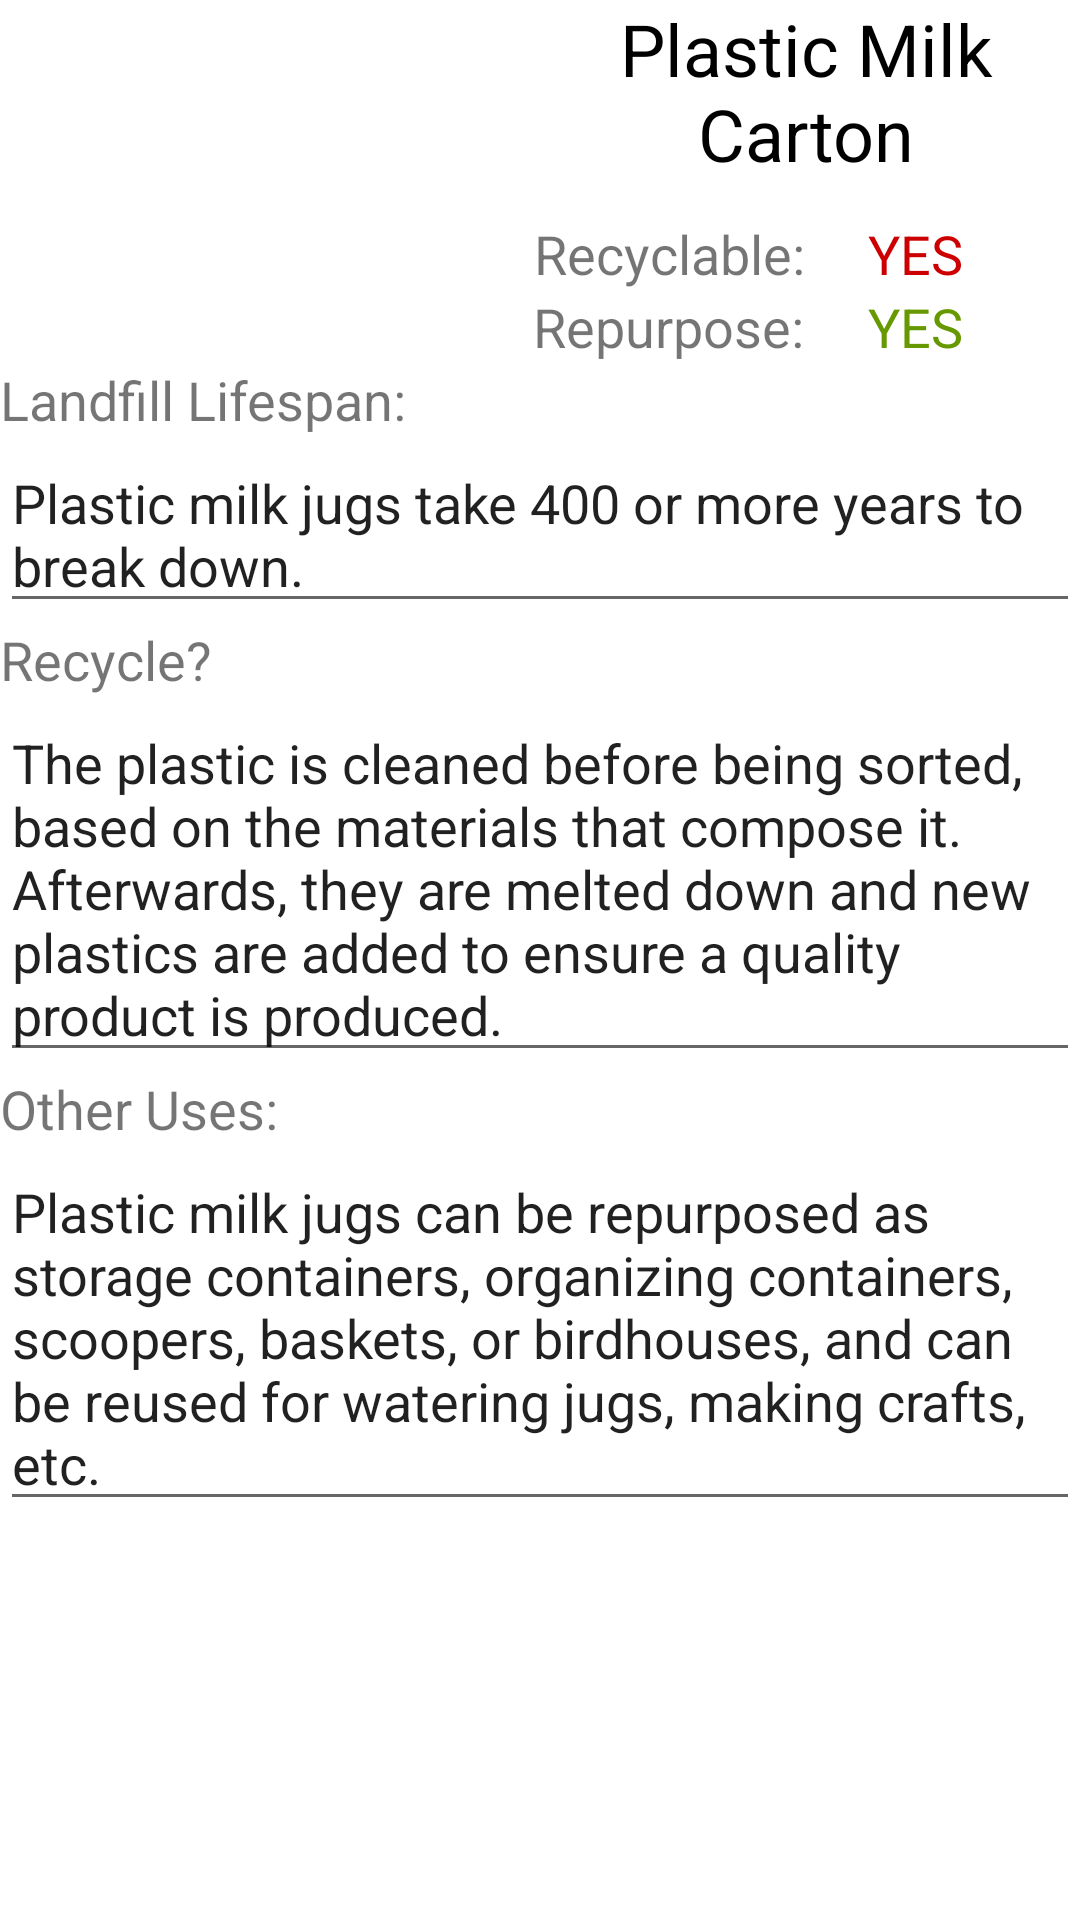

This screen was rendered from an Android layout file. Write that file and the resources it references.
<!-- AndroidManifest.xml: application theme AppTheme -->
<!-- res/layout/activity_plastic_milk_carton.xml -->
<?xml version="1.0" encoding="utf-8"?>
<RelativeLayout xmlns:android="http://schemas.android.com/apk/res/android"
    xmlns:app="http://schemas.android.com/apk/res-auto"
    xmlns:tools="http://schemas.android.com/tools"
    android:layout_width="match_parent"
    android:layout_height="match_parent"
    android:background="@color/whiteish"
    android:orientation="vertical"
    android:weightSum="1"
    tools:context="com.smilingrobotics.currentptk.PaperCupActivity">

    <ImageView
        android:id="@+id/imageView"
        android:layout_width="156dp"
        android:layout_height="109dp"
        android:layout_alignParentTop="true"
        android:layout_marginEnd="83dp"
        android:layout_marginRight="83dp"
        android:layout_marginTop="12dp"
        android:layout_toLeftOf="@+id/textView6"
        android:layout_toStartOf="@+id/textView6"
        android:src="@drawable/plasticmilkcarton" />

    <TextView
        android:id="@+id/textView2"

        android:layout_width="match_parent"
        android:layout_height="wrap_content"
        android:layout_alignParentLeft="true"
        android:layout_alignParentStart="true"
        android:layout_below="@+id/imageView"
        android:layout_weight="0.32"
        android:text="Landfill Lifespan:"
        android:textSize="18sp" />

    <EditText
        android:id="@+id/editText2"
        android:layout_width="match_parent"
        android:layout_height="wrap_content"
        android:layout_alignParentLeft="true"
        android:layout_alignParentStart="true"
        android:layout_below="@+id/textView2"
        android:editable="false"
        android:ems="10"
        android:inputType="none"
        android:scrollbars="vertical"
        android:text="Plastic milk jugs take 400 or more years to break down." />

    <TextView
        android:id="@+id/textView5"
        android:layout_width="wrap_content"
        android:layout_height="wrap_content"
        android:layout_alignParentEnd="true"
        android:layout_alignParentRight="true"
        android:layout_alignParentTop="true"
        android:layout_toEndOf="@+id/imageView"
        android:layout_toRightOf="@+id/imageView"
        android:text="Plastic Milk Carton"
        android:textAlignment="center"
        android:textColor="@android:color/black"
        android:textSize="24sp" />

    <TextView
        android:id="@+id/textView6"
        android:layout_width="wrap_content"
        android:layout_height="wrap_content"
        android:layout_above="@+id/textView"
        android:layout_marginEnd="17dp"
        android:layout_marginRight="17dp"
        android:layout_toLeftOf="@+id/textView8"
        android:layout_toStartOf="@+id/textView8"
        android:text="Recyclable: "
        android:textAlignment="center"
        android:textSize="18sp" />

    <TextView
        android:id="@+id/textView3"
        android:layout_width="wrap_content"
        android:layout_height="wrap_content"
        android:layout_alignParentEnd="true"
        android:layout_alignParentLeft="true"
        android:layout_alignParentRight="true"
        android:layout_alignParentStart="true"
        android:layout_below="@+id/editText2"
        android:text="Recycle?"
        android:textSize="18sp" />

    <EditText
        android:id="@+id/editText"
        android:layout_width="wrap_content"
        android:layout_height="wrap_content"
        android:layout_alignParentEnd="true"
        android:layout_alignParentLeft="true"
        android:layout_alignParentRight="true"
        android:layout_alignParentStart="true"
        android:layout_below="@+id/textView3"
        android:ems="10"
        android:inputType="textMultiLine"
        android:text="The plastic is cleaned before being sorted, based on the materials that compose it. Afterwards, they are melted down and new plastics are added to ensure a quality product is produced. " />

    <TextView
        android:id="@+id/textView4"
        android:layout_width="wrap_content"
        android:layout_height="wrap_content"
        android:layout_alignParentEnd="true"
        android:layout_alignParentLeft="true"
        android:layout_alignParentRight="true"
        android:layout_alignParentStart="true"
        android:layout_below="@+id/editText"
        android:text="Other Uses:"
        android:textSize="18sp" />

    <EditText
        android:id="@+id/editText3"
        android:layout_width="wrap_content"
        android:layout_height="wrap_content"
        android:layout_alignParentEnd="true"
        android:layout_alignParentLeft="true"
        android:layout_alignParentRight="true"
        android:layout_alignParentStart="true"
        android:layout_below="@+id/textView4"
        android:ems="10"
        android:inputType="textMultiLine"
        android:text="Plastic milk jugs can be repurposed as storage containers, organizing containers, scoopers, baskets, or birdhouses, and can be reused for watering jugs, making crafts, etc." />

    <TextView
        android:id="@+id/textView"
        android:layout_width="wrap_content"
        android:layout_height="wrap_content"
        android:layout_above="@+id/textView2"
        android:layout_alignLeft="@+id/textView6"
        android:layout_alignStart="@+id/textView6"
        android:text="Repurpose: "
        android:textAlignment="center"
        android:textSize="18sp" />

    <TextView
        android:id="@+id/textView8"
        android:layout_width="wrap_content"
        android:layout_height="wrap_content"
        android:layout_alignBaseline="@+id/textView6"
        android:layout_alignBottom="@+id/textView6"
        android:layout_alignParentEnd="true"
        android:layout_alignParentRight="true"
        android:layout_marginEnd="39dp"
        android:layout_marginRight="39dp"
        android:text="YES"
        android:textAlignment="center"
        android:textColor="@android:color/holo_red_dark"
        android:textSize="18sp" />

    <TextView
        android:id="@+id/textView9"
        android:layout_width="wrap_content"
        android:layout_height="wrap_content"
        android:layout_alignBottom="@+id/textView"
        android:layout_alignLeft="@+id/textView8"
        android:layout_alignStart="@+id/textView8"
        android:text="YES"
        android:textAlignment="center"
        android:textColor="@android:color/holo_green_dark"
        android:textSize="18sp" />

</RelativeLayout>
<!-- resources referenced by this layout -->
<resources>
  <color name="whiteish">#ffffff</color>
  <style name="AppTheme" parent="Theme.AppCompat.Light.DarkActionBar">
          
          <item name="colorPrimary">@color/whiteish</item>
          <item name="colorPrimaryDark">@color/red_rocks_red</item>
          <item name="colorAccent">@color/red_rocks_red</item>
          <item name="icon">@drawable/app_logo</item>
  
      </style>
  <color name="red_rocks_red">#89191c</color>
  <!-- drawable app_logo: png bitmap (drawable, 35006 bytes) -->
</resources>
